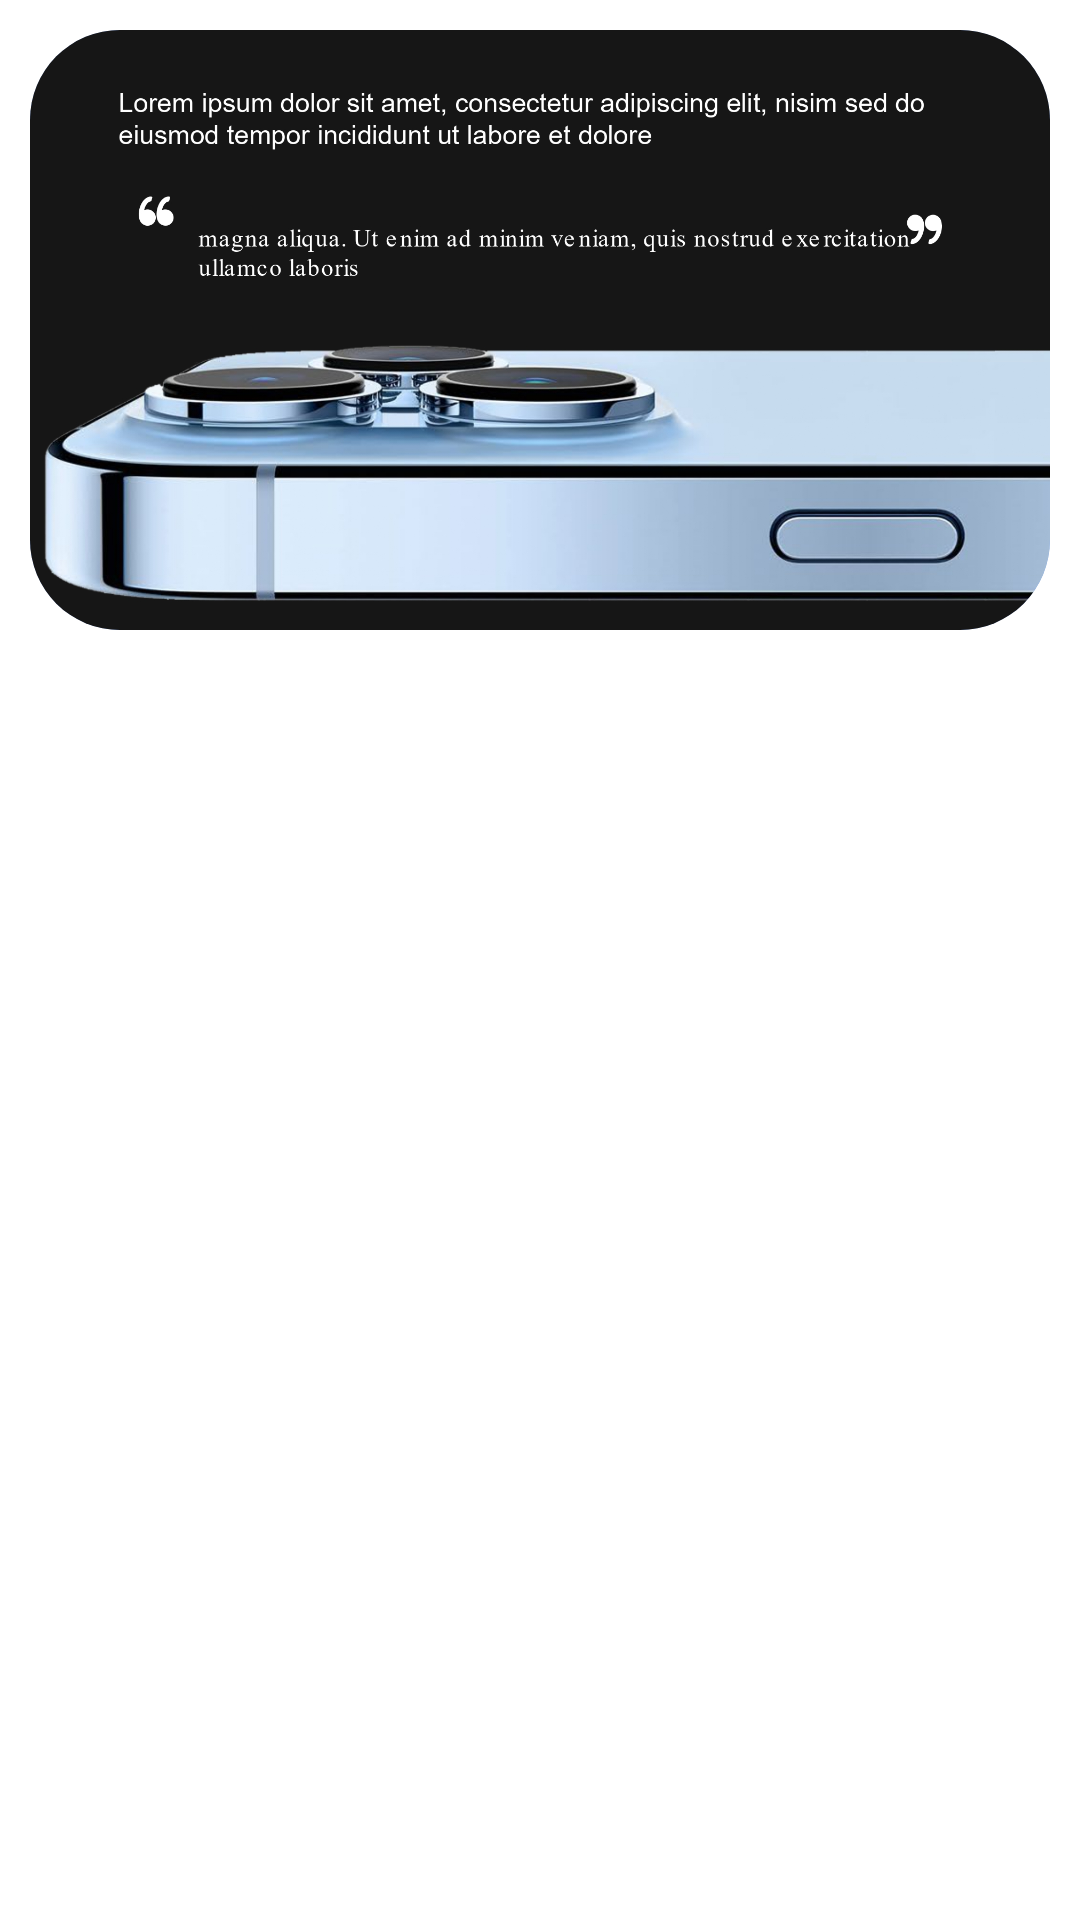

Layout XML and referenced resources for this Android screen:
<!-- AndroidManifest.xml: application theme Widget.Material3.TabLayout.Secondary -->
<!-- res/layout/each_item.xml -->
<?xml version="1.0" encoding="utf-8"?>
<LinearLayout xmlns:android="http://schemas.android.com/apk/res/android"
    android:layout_width="match_parent"
    android:layout_height="match_parent"
    xmlns:app="http://schemas.android.com/apk/res-auto">

    <androidx.cardview.widget.CardView
        android:layout_width="match_parent"
        android:layout_height="200dp"
        android:layout_margin="10dp"
        app:cardCornerRadius="30dp"
        android:backgroundTint="#6699FF">

        <ImageView
            android:id="@+id/iPhoneImage"
            android:layout_width="match_parent"
            android:layout_height="match_parent"
            android:src="@drawable/img2"
            android:scaleType="centerCrop">
        </ImageView>

    </androidx.cardview.widget.CardView>

</LinearLayout>
<!-- resources referenced by this layout -->
<resources>
  <!-- drawable img2: jpg bitmap (drawable, 417236 bytes) -->
</resources>
